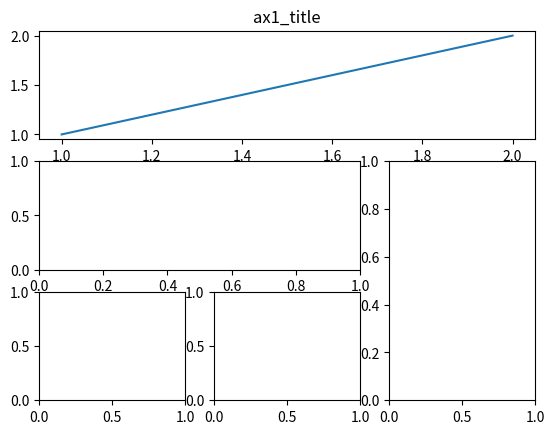
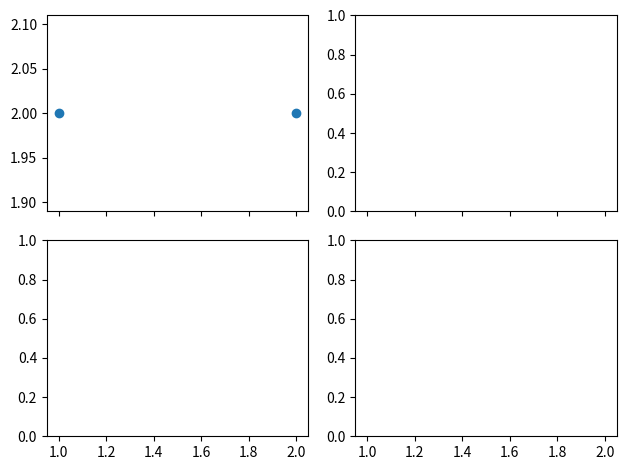

The script that saved these images, in order:
import numpy as np
import matplotlib.pyplot as plt
import matplotlib.gridspec as gridspec

# m1
plt.figure()
ax1 = plt.subplot2grid((3, 3), (0, 0), colspan=3, rowspan=1)
ax1.plot([1, 2], [1, 2])
ax1.set_title('ax1_title')  # 对应 <- plt.xlim()

ax2 = plt.subplot2grid((3, 3), (1, 0), colspan=2)
ax3 = plt.subplot2grid((3, 3), (1, 2), rowspan=2)
ax4 = plt.subplot2grid((3, 3), (2, 0), colspan=1, rowspan=1)
ax5 = plt.subplot2grid((3, 3), (2, 1), colspan=1, rowspan=1)

# m2 使用 gridSpace
# 这种方法太鬼畜了。。。还是算了
plt.figure()
gs = gridspec.GridSpec(3, 3)
ax1 = plt.subplot(gs[0, :])
ax2 = plt.subplot(gs[1, :2])
ax3 = plt.subplot(gs[1:, 2])
ax4 = plt.subplot(gs[-1, 0])
ax5 = plt.subplot(gs[-1, -2])

# m3
f, ((ax11, ax12), (ax21, ax22)) = plt.subplots(2, 2, sharex=True, sharey=False)
ax11.scatter([1, 2], [2, 2])
plt.tight_layout()  # Automatically adjust subplot
plt.show()
